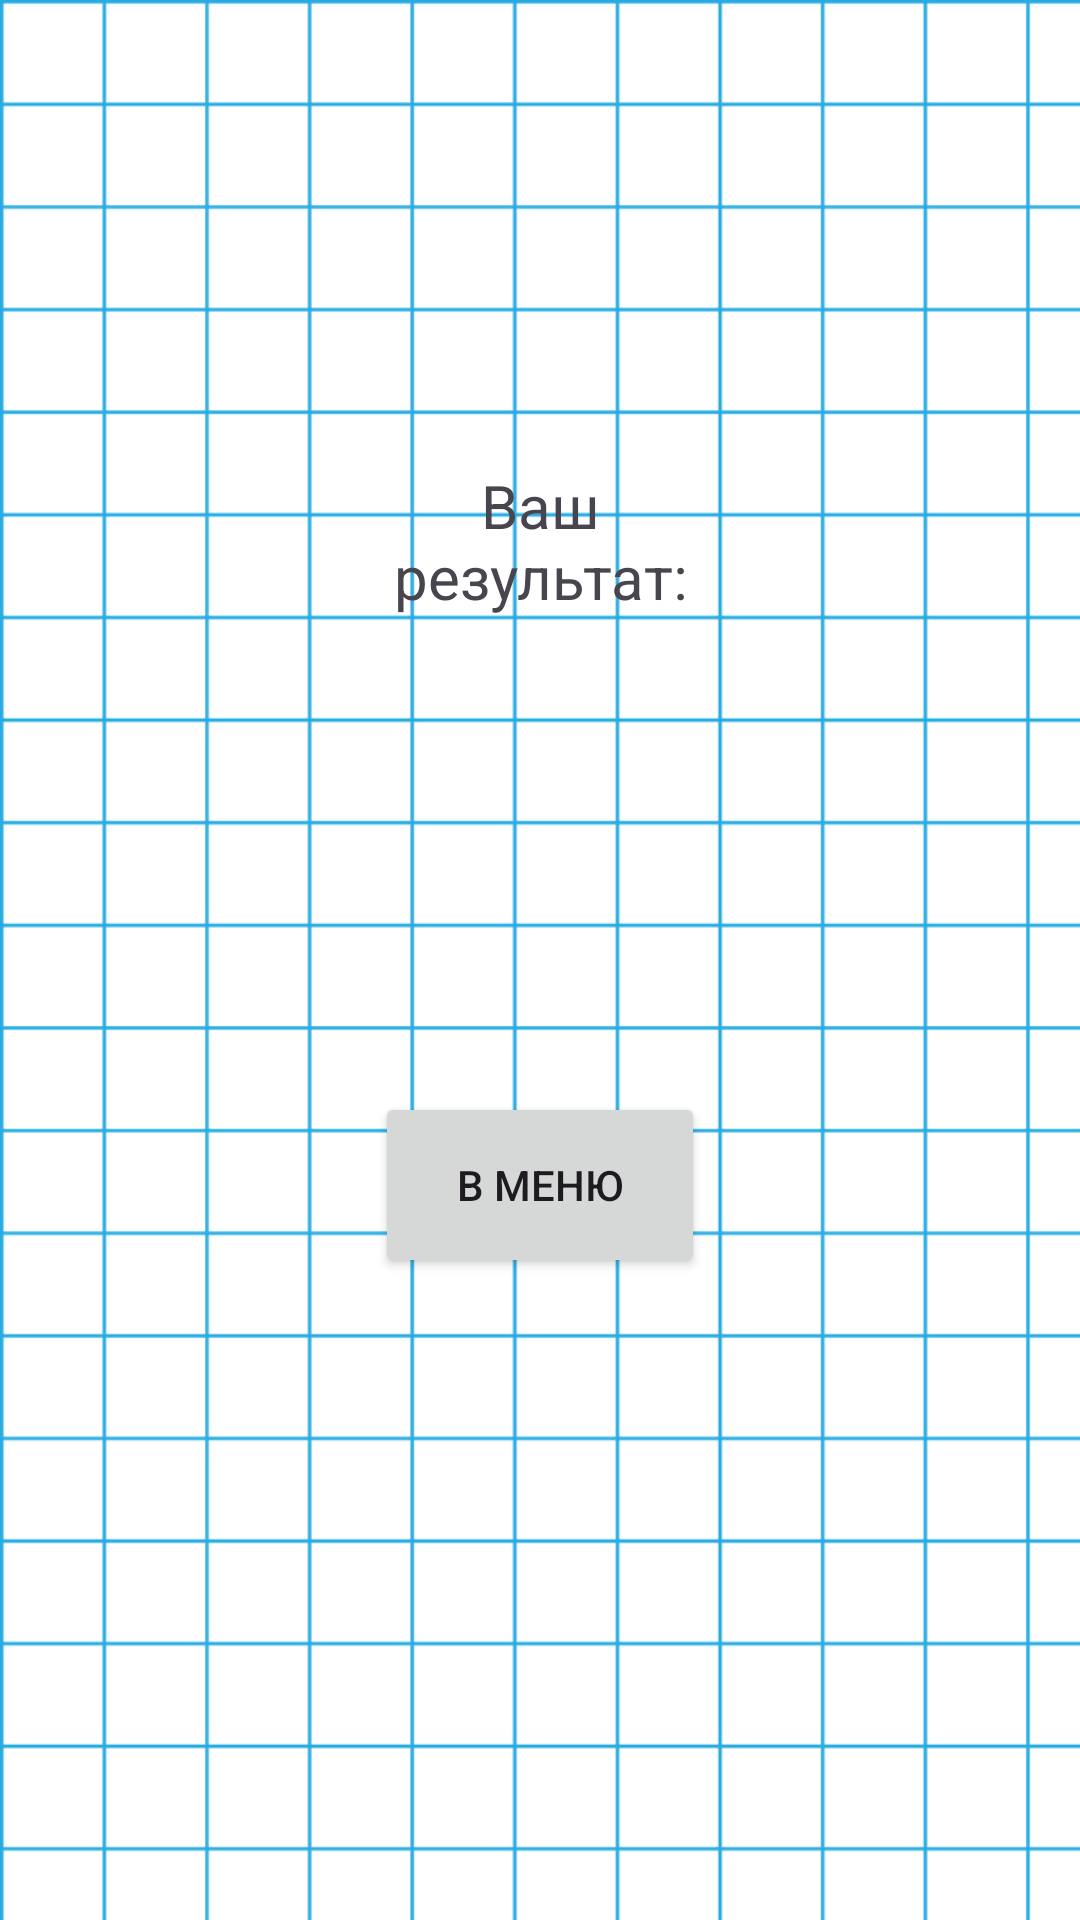

Produce the Android XML layout that renders to this screen, including the resource entries it uses.
<!-- AndroidManifest.xml: application theme Theme.MyGame -->
<!-- res/layout/activity_game_over.xml -->
<?xml version="1.0" encoding="utf-8"?>
<androidx.constraintlayout.widget.ConstraintLayout xmlns:android="http://schemas.android.com/apk/res/android"
    xmlns:app="http://schemas.android.com/apk/res-auto"
    xmlns:tools="http://schemas.android.com/tools"
    android:layout_width="match_parent"
    android:layout_height="match_parent"
    android:background="@drawable/bgnew"
    tools:context=".ActivityGameOver">

    <TextView
        android:id="@+id/textView"
        android:layout_width="121dp"
        android:layout_height="61dp"
        android:layout_marginTop="150dp"
        android:gravity="center"
        android:text="Ваш результат:"
        android:textSize="20dp"
        app:layout_constraintEnd_toEndOf="parent"
        app:layout_constraintStart_toStartOf="parent"
        app:layout_constraintTop_toTopOf="parent" />

    <TextView
        android:id="@+id/textView2"
        android:layout_width="100dp"
        android:layout_height="55dp"
        android:layout_marginTop="34dp"
        android:gravity="center"
        android:text=""
        android:textSize="40dp"
        app:layout_constraintEnd_toEndOf="parent"
        app:layout_constraintStart_toStartOf="parent"
        app:layout_constraintTop_toBottomOf="@+id/textView" />

    <Button
        android:id="@+id/button"
        android:layout_width="110dp"
        android:layout_height="62dp"
        android:layout_marginBottom="150dp"
        android:onClick="clickNumber"
        android:text="В меню"
        app:layout_constraintBottom_toBottomOf="parent"
        app:layout_constraintEnd_toEndOf="parent"
        app:layout_constraintStart_toStartOf="parent"
        app:layout_constraintTop_toBottomOf="@+id/textView2" />
</androidx.constraintlayout.widget.ConstraintLayout>
<!-- resources referenced by this layout -->
<resources>
  <!-- drawable bgnew: png bitmap (drawable, 43030 bytes) -->
  <style name="Theme.MyGame" parent="Base.Theme.MyGame" />
  <style name="Base.Theme.MyGame" parent="Theme.Material3.DayNight.NoActionBar">
          
          
          <item name="windowNoTitle">true</item>
          <item name="android:windowFullscreen">true</item>
      </style>
</resources>
